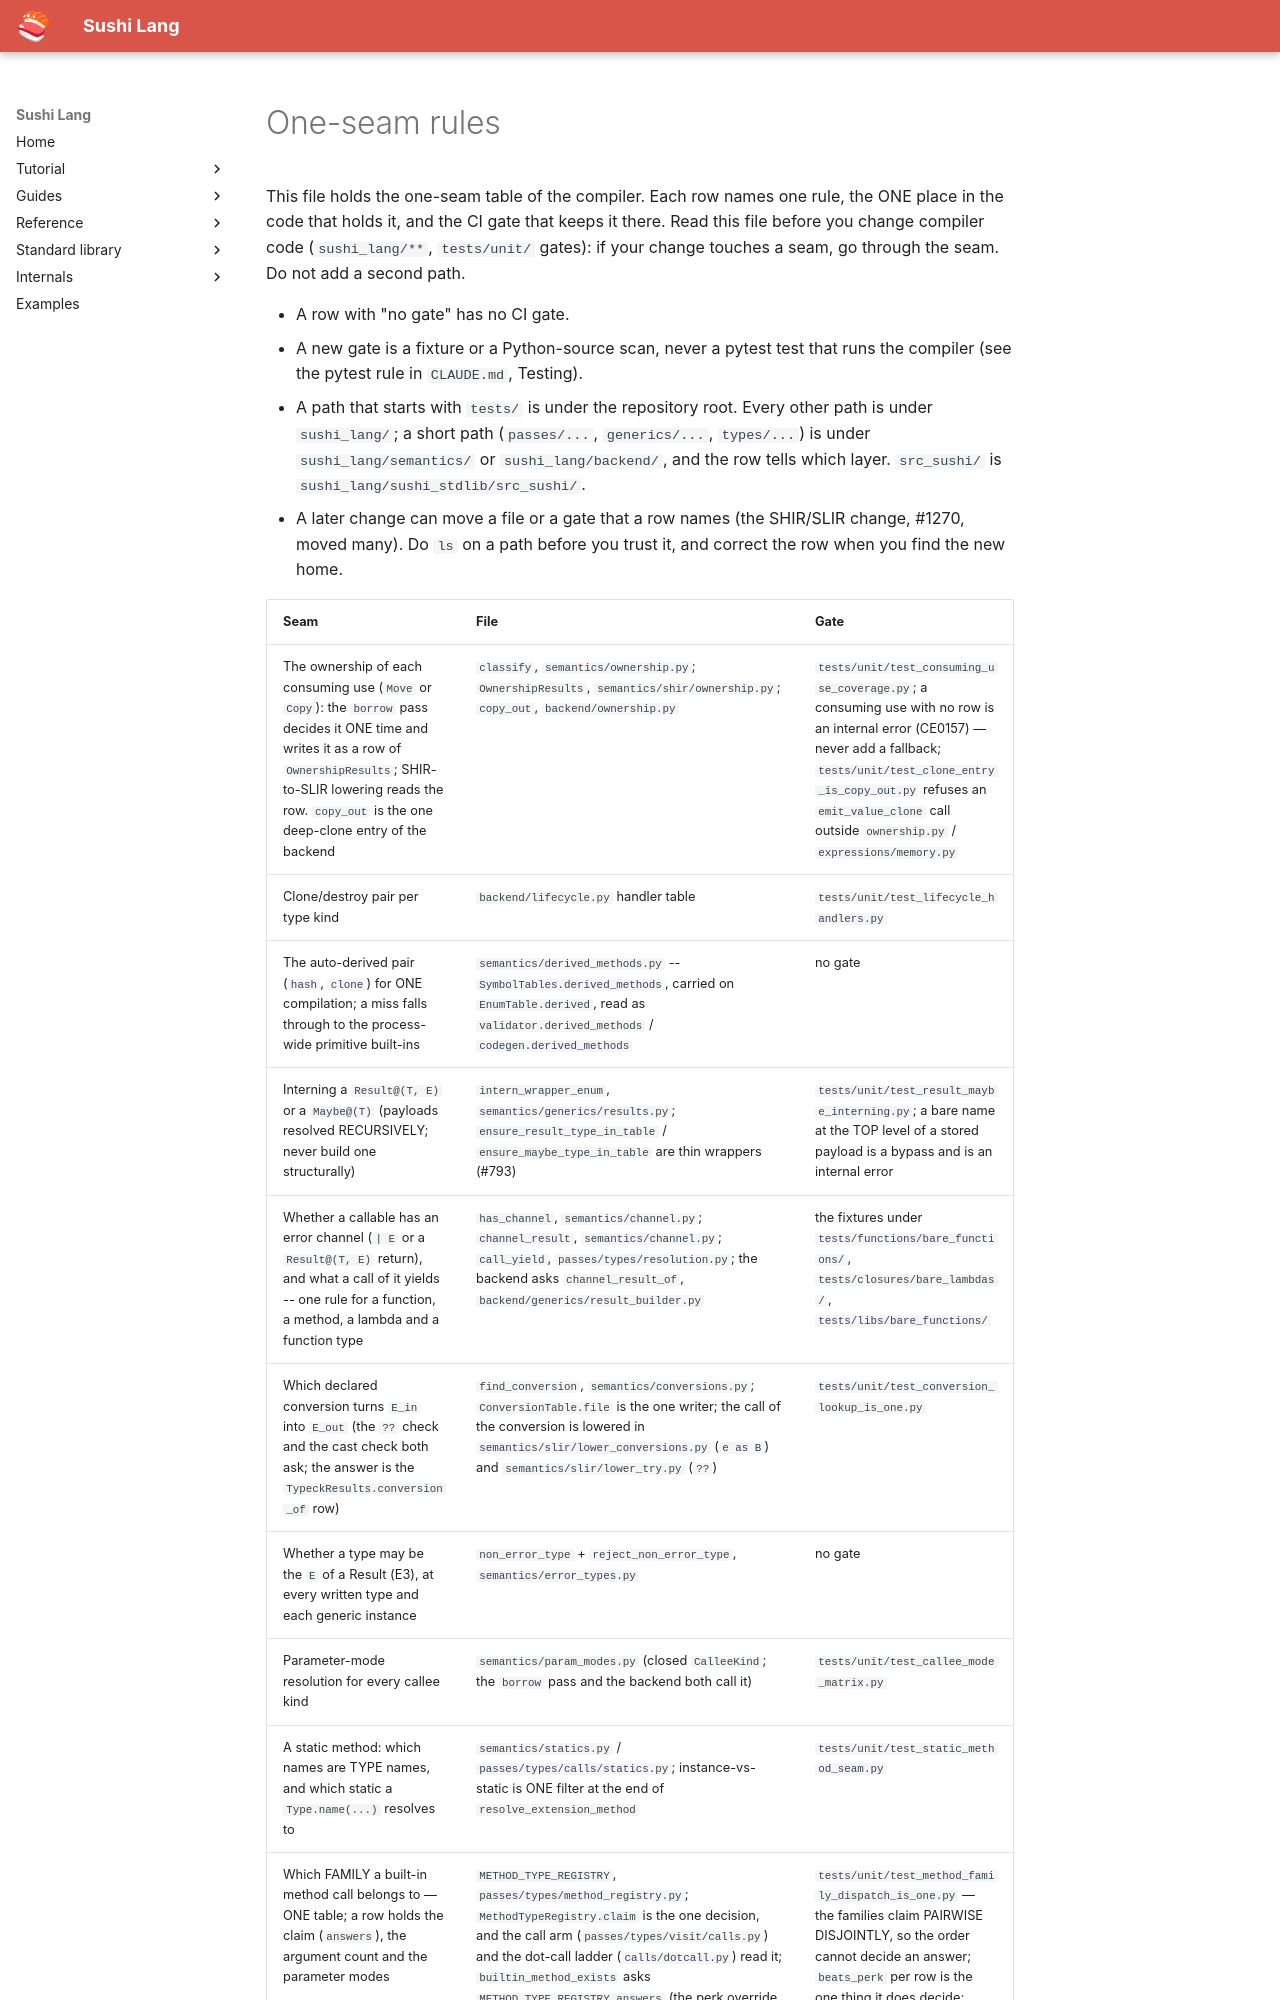

repository: BigWhale/sushi-lang · page: agents/one-seam-rules/index.html · generator: mkdocs

# One-seam rules

This file holds the one-seam table of the compiler. Each row names one rule, the ONE
place in the code that holds it, and the CI gate that keeps it there. Read this file
before you change compiler code (`sushi_lang/**`, `tests/unit/` gates): if your change
touches a seam, go through the seam. Do not add a second path.

- A row with "no gate" has no CI gate.
- A new gate is a fixture or a Python-source scan, never a pytest test that runs the
  compiler (see the pytest rule in `CLAUDE.md`, Testing).
- A path that starts with `tests/` is under the repository root. Every other path is under
  `sushi_lang/`; a short path (`passes/...`, `generics/...`, `types/...`) is under
  `sushi_lang/semantics/` or `sushi_lang/backend/`, and the row tells which layer.
  `src_sushi/` is `sushi_lang/sushi_stdlib/src_sushi/`.
- A later change can move a file or a gate that a row names (the SHIR/SLIR change, #1270,
  moved many). Do `ls` on a path before you trust it, and correct the row when you find
  the new home.
